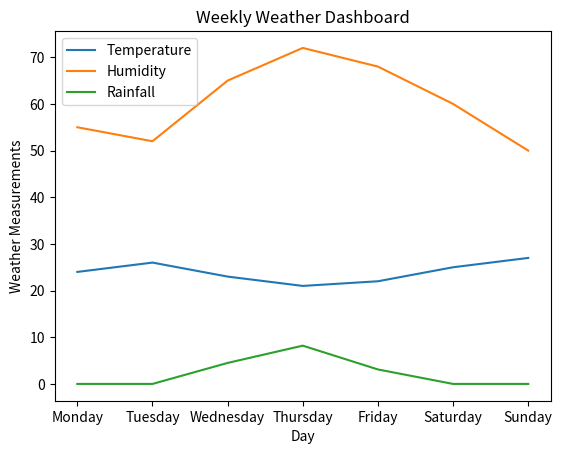

Write Python code to recreate this figure.
# 42. Weather Dashboard
# Plot
#     • Temperature
#     • Humidity
#     • Rainfall
# Practice
#     • line plots
#     • legends
# --------------------------

import pandas as pd
import matplotlib.pyplot as plt

data = {
    "Day": ["Monday", "Tuesday", "Wednesday", "Thursday",
            "Friday", "Saturday", "Sunday"],
    
    "Temperature": [24, 26, 23, 21, 22, 25, 27],
    
    "Humidity": [55, 52, 65, 72, 68, 60, 50],
    
    "Rainfall": [0.0, 0.0, 4.5, 8.2, 3.1, 0.0, 0.0]    
}

df = pd.DataFrame(data)

plt.plot(df["Day"], df["Temperature"], label="Temperature")
plt.plot(df["Day"], df["Humidity"], label="Humidity")
plt.plot(df["Day"], df["Rainfall"], label="Rainfall")

plt.title("Weekly Weather Dashboard")
plt.xlabel("Day")
plt.ylabel("Weather Measurements")
plt.legend()

plt.show()
